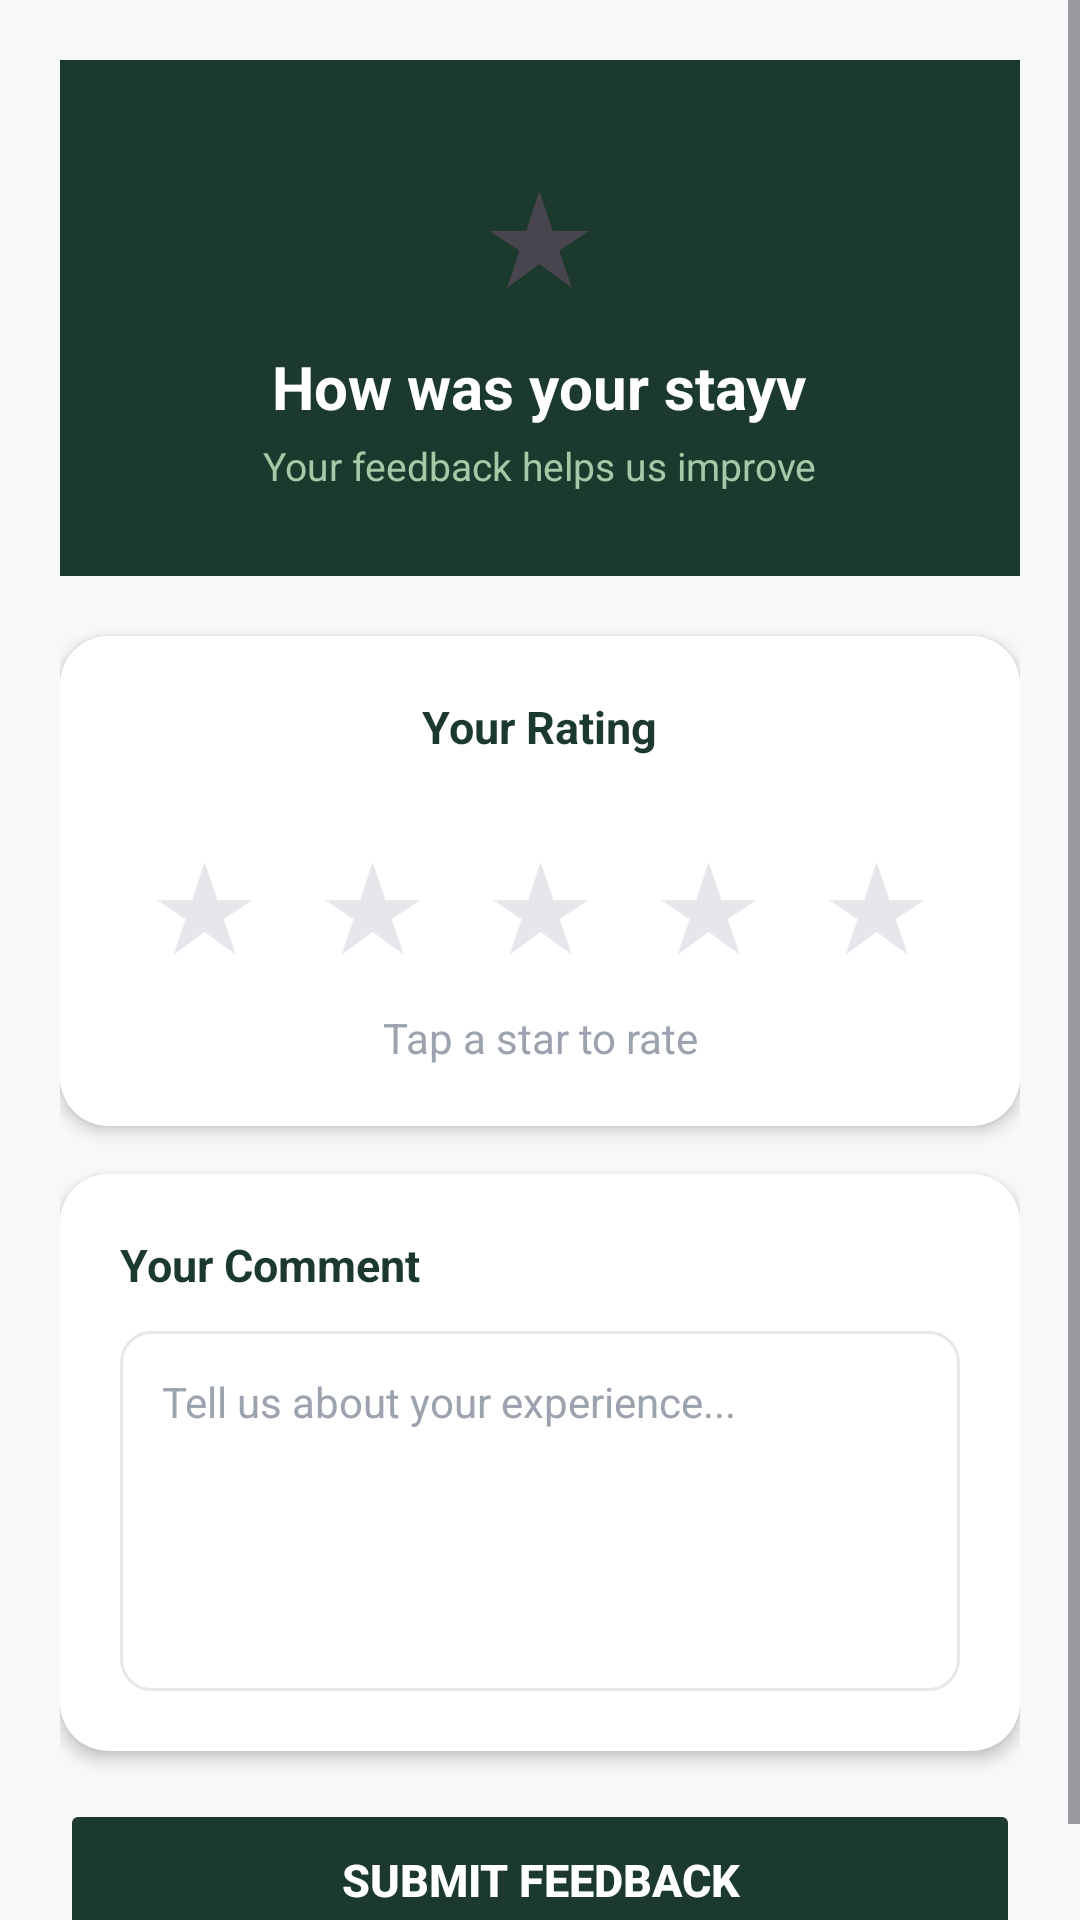

Write the Android layout XML for this screen, with the resource values it uses.
<!-- AndroidManifest.xml: application theme Theme.PlatinumHaven -->
<!-- res/layout/fragment_feedback.xml -->
<?xml version="1.0" encoding="utf-8"?>
<ScrollView xmlns:android="http://schemas.android.com/apk/res/android"
    xmlns:app="http://schemas.android.com/apk/res-auto"
    android:layout_width="match_parent"
    android:layout_height="match_parent"
    android:background="#F7F8F9"
    android:fillViewport="true">

    <LinearLayout
        android:layout_width="match_parent"
        android:layout_height="wrap_content"
        android:orientation="vertical"
        android:padding="20dp">

        
        <LinearLayout
            android:layout_width="match_parent"
            android:layout_height="wrap_content"
            android:orientation="vertical"
            android:gravity="center"
            android:background="#1B3A2D"
            android:padding="28dp"
            android:layout_marginBottom="20dp">

            <TextView
                android:layout_width="wrap_content"
                android:layout_height="wrap_content"
                android:text="&#9733;"
                android:textSize="42sp"
                android:layout_marginBottom="10dp"/>

            <TextView
                android:layout_width="wrap_content"
                android:layout_height="wrap_content"
                android:text="How was your stayv"
                android:textColor="#FFFFFF"
                android:textSize="20sp"
                android:textStyle="bold"
                android:layout_marginBottom="4dp"/>

            <TextView
                android:layout_width="wrap_content"
                android:layout_height="wrap_content"
                android:text="Your feedback helps us improve"
                android:textColor="#A3C9A8"
                android:textSize="13sp"/>
        </LinearLayout>

        
        <androidx.cardview.widget.CardView
            android:layout_width="match_parent"
            android:layout_height="wrap_content"
            app:cardCornerRadius="16dp"
            app:cardElevation="3dp"
            app:cardBackgroundColor="#FFFFFF"
            android:layout_marginBottom="16dp">

            <LinearLayout
                android:layout_width="match_parent"
                android:layout_height="wrap_content"
                android:orientation="vertical"
                android:padding="20dp"
                android:gravity="center">

                <TextView
                    android:layout_width="wrap_content"
                    android:layout_height="wrap_content"
                    android:text="Your Rating"
                    android:textSize="15sp"
                    android:textStyle="bold"
                    android:textColor="#1B3A2D"
                    android:layout_marginBottom="20dp"/>

                
                <LinearLayout
                    android:layout_width="wrap_content"
                    android:layout_height="wrap_content"
                    android:orientation="horizontal"
                    android:gravity="center"
                    android:layout_marginBottom="12dp">

                    <TextView
                        android:id="@+id/btnStar1"
                        android:layout_width="52dp"
                        android:layout_height="52dp"
                        android:text="&#9733;"
                        android:textSize="40sp"
                        android:gravity="center"
                        android:textColor="#E5E7EB"
                        android:layout_marginEnd="4dp"
                        android:clickable="true"
                        android:focusable="true"/>

                    <TextView
                        android:id="@+id/btnStar2"
                        android:layout_width="52dp"
                        android:layout_height="52dp"
                        android:text="&#9733;"
                        android:textSize="40sp"
                        android:gravity="center"
                        android:textColor="#E5E7EB"
                        android:layout_marginEnd="4dp"
                        android:clickable="true"
                        android:focusable="true"/>

                    <TextView
                        android:id="@+id/btnStar3"
                        android:layout_width="52dp"
                        android:layout_height="52dp"
                        android:text="&#9733;"
                        android:textSize="40sp"
                        android:gravity="center"
                        android:textColor="#E5E7EB"
                        android:layout_marginEnd="4dp"
                        android:clickable="true"
                        android:focusable="true"/>

                    <TextView
                        android:id="@+id/btnStar4"
                        android:layout_width="52dp"
                        android:layout_height="52dp"
                        android:text="&#9733;"
                        android:textSize="40sp"
                        android:gravity="center"
                        android:textColor="#E5E7EB"
                        android:layout_marginEnd="4dp"
                        android:clickable="true"
                        android:focusable="true"/>

                    <TextView
                        android:id="@+id/btnStar5"
                        android:layout_width="52dp"
                        android:layout_height="52dp"
                        android:text="&#9733;"
                        android:textSize="40sp"
                        android:gravity="center"
                        android:textColor="#E5E7EB"
                        android:clickable="true"
                        android:focusable="true"/>
                </LinearLayout>

                
                <TextView
                    android:id="@+id/tvRatingLabel"
                    android:layout_width="wrap_content"
                    android:layout_height="wrap_content"
                    android:text="Tap a star to rate"
                    android:textColor="#9CA3AF"
                    android:textSize="14sp"
                    android:gravity="center"/>
            </LinearLayout>
        </androidx.cardview.widget.CardView>

        
        <androidx.cardview.widget.CardView
            android:layout_width="match_parent"
            android:layout_height="wrap_content"
            app:cardCornerRadius="16dp"
            app:cardElevation="3dp"
            app:cardBackgroundColor="#FFFFFF"
            android:layout_marginBottom="16dp">

            <LinearLayout
                android:layout_width="match_parent"
                android:layout_height="wrap_content"
                android:orientation="vertical"
                android:padding="20dp">

                <TextView
                    android:layout_width="wrap_content"
                    android:layout_height="wrap_content"
                    android:text="Your Comment"
                    android:textSize="15sp"
                    android:textStyle="bold"
                    android:textColor="#1B3A2D"
                    android:layout_marginBottom="12dp"/>

                <EditText
                    android:id="@+id/etComment"
                    android:layout_width="match_parent"
                    android:layout_height="120dp"
                    android:hint="Tell us about your experience..."
                    android:inputType="textMultiLine"
                    android:gravity="top|start"
                    android:background="@drawable/bg_input"
                    android:padding="14dp"
                    android:textSize="14sp"
                    android:textColor="#374151"
                    android:textColorHint="#9CA3AF"/>
            </LinearLayout>
        </androidx.cardview.widget.CardView>

        
        <TextView
            android:id="@+id/tvError"
            android:layout_width="wrap_content"
            android:layout_height="wrap_content"
            android:textColor="#EF4444"
            android:textSize="12sp"
            android:visibility="gone"
            android:layout_marginBottom="10dp"/>

        
        <Button
            android:id="@+id/btnSubmit"
            android:layout_width="match_parent"
            android:layout_height="54dp"
            android:text="Submit Feedback"
            android:textSize="15sp"
            android:textStyle="bold"
            android:backgroundTint="#1B3A2D"
            android:textColor="#FFFFFF"
            android:stateListAnimator="@null"/>

    </LinearLayout>
</ScrollView>
<!-- resources referenced by this layout -->
<resources>
  <!-- drawable bg_input (drawable) -->
  <?xml version="1.0" encoding="utf-8"?>
  <shape xmlns:android="http://schemas.android.com/apk/res/android" android:shape="rectangle">
      <solid android:color="#FFFFFF" />
      <stroke android:width="1dp" android:color="#E5E7EB" />
      <corners android:radius="10dp" />
  </shape>
  <style name="Theme.PlatinumHaven" parent="Base.Theme.PlatinumHaven" />
  <style name="Base.Theme.PlatinumHaven" parent="Theme.Material3.DayNight.NoActionBar">
          <item name="colorPrimary">#1B3A2D</item>
          <item name="colorPrimaryVariant">#2D6A4F</item>
          <item name="colorOnPrimary">#FFFFFF</item>
          <item name="android:windowNoTitle">true</item>
          <item name="android:windowFullscreen">false</item>
          <item name="android:fitsSystemWindows">true</item>
      </style>
</resources>
